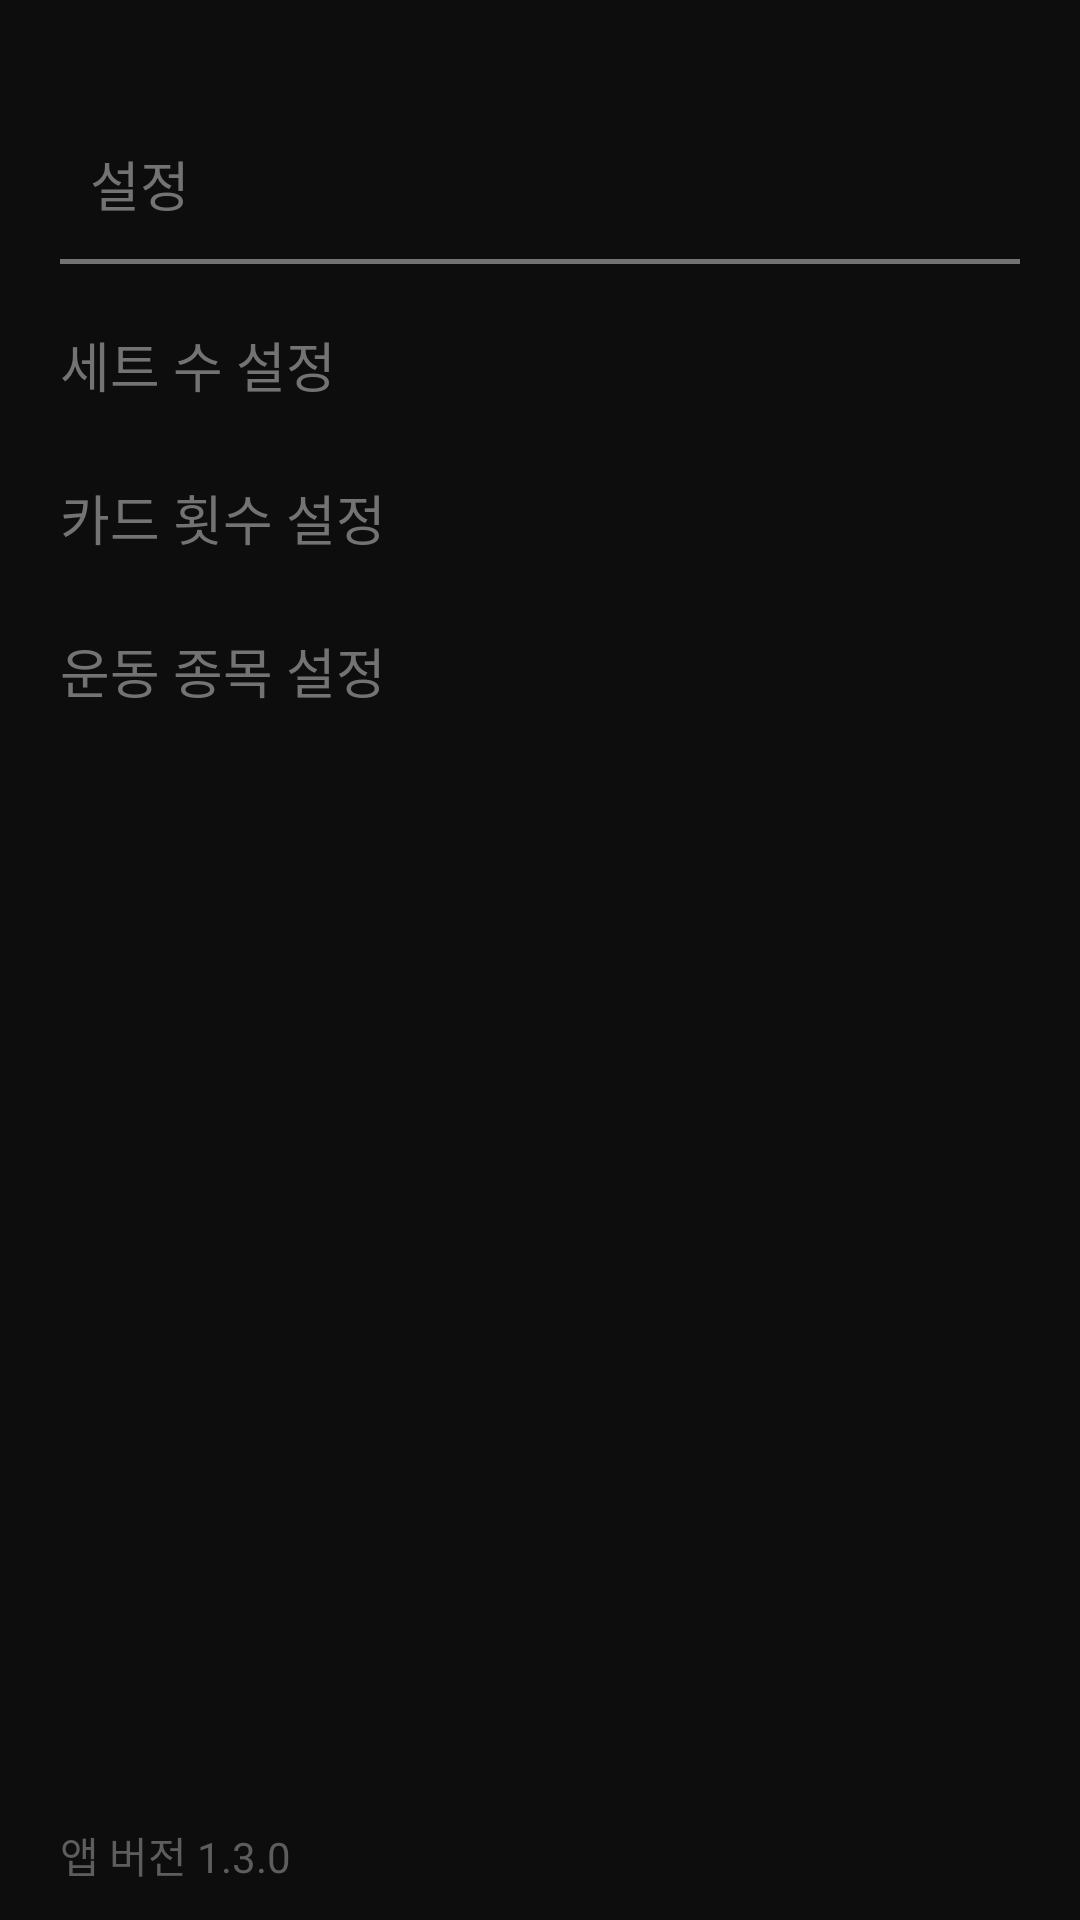

Android layout source for this screen:
<!-- AndroidManifest.xml: application theme Theme.DeckOfPainRep -->
<!-- res/layout/activity_settings.xml -->
<?xml version="1.0" encoding="utf-8"?>
<LinearLayout xmlns:android="http://schemas.android.com/apk/res/android"
    xmlns:tools="http://schemas.android.com/tools"
    tools:context="com.Dopr.deckofpainrep.SettingsActivity"

    android:layout_width="match_parent"
    android:layout_height="match_parent"
    android:background="@color/main"
    android:weightSum="10"
    android:orientation="vertical"
    >

    //상단
    <LinearLayout
        android:layout_width="match_parent"
        android:layout_height="0dp"
        android:layout_weight="1.5"
        android:weightSum="10"
        android:orientation="vertical"
        >

        <View
            android:layout_width="match_parent"
            android:layout_height="0dp"
            android:layout_weight="5"
            ></View>

        <TextView
            android:layout_width="match_parent"
            android:layout_height="0dp"
            android:layout_marginLeft="30dp"
            android:layout_weight="3"
            android:text="설정"
            android:textColor="@color/gray"
            android:textSize="18dp"

            ></TextView>

        <View
            android:layout_width="match_parent"
            android:layout_height="0dp"
            android:layout_weight="1"
            ></View>

        <View
            android:layout_width="match_parent"
            android:layout_height="0dp"
            android:background="@color/gray"
            android:layout_weight="0.2"
            android:layout_marginHorizontal="20dp"
            ></View>
    </LinearLayout>


    //중단
    <LinearLayout
        android:layout_width="match_parent"
        android:layout_height="0dp"
        android:layout_weight="8"
        android:weightSum="10"
        android:orientation="vertical">

        // 첫번째 줄
        <LinearLayout
            android:layout_width="match_parent"
            android:layout_height="0dp"
            android:layout_weight="1"
            android:orientation="horizontal"
            android:paddingHorizontal="20dp"
            android:weightSum="10">

            <TextView
                android:layout_width="0dp"
                android:layout_height="match_parent"
                android:layout_weight="4"
                android:text="세트 수 설정"
                android:textColor="@color/gray"
                android:gravity="center_vertical"
                android:textSize="18dp"
                ></TextView>

            <View
                android:layout_width="0dp"
                android:layout_height="match_parent"
                android:layout_weight="5"
                ></View>

            <ImageButton

                android:layout_width="0dp"
                android:layout_height="match_parent"
                android:layout_weight="1"
                android:src="@drawable/settings_icn_go"
                android:scaleType="fitCenter"
                android:background="@color/main"
                ></ImageButton>
        </LinearLayout>
        // 두번째 줄
        <LinearLayout
            android:layout_width="match_parent"
            android:layout_height="0dp"
            android:layout_weight="1"
            android:orientation="horizontal"
            android:paddingHorizontal="20dp"
            android:weightSum="10">

            <TextView
                android:layout_width="0dp"
                android:layout_height="match_parent"
                android:layout_weight="4"
                android:text="카드 횟수 설정"
                android:textColor="@color/gray"
                android:gravity="center_vertical"
                android:textSize="18dp"
                ></TextView>

            <View
                android:layout_width="0dp"
                android:layout_height="match_parent"
                android:layout_weight="5"
                ></View>

            <ImageButton

                android:layout_width="0dp"
                android:layout_height="match_parent"
                android:layout_weight="1"
                android:src="@drawable/settings_icn_go"
                android:scaleType="fitCenter"
                android:background="@color/main"

                ></ImageButton>
        </LinearLayout>
        //세번째 줄
        <LinearLayout
            android:layout_width="match_parent"
            android:layout_height="0dp"
            android:layout_weight="1"
            android:orientation="horizontal"
            android:paddingHorizontal="20dp"
            android:weightSum="10">

            <TextView
                android:layout_width="0dp"
                android:layout_height="match_parent"
                android:layout_weight="4"
                android:text="운동 종목 설정"
                android:textColor="@color/gray"
                android:gravity="center_vertical"
                android:textSize="18dp"
                ></TextView>

            <View
                android:layout_width="0dp"
                android:layout_height="match_parent"
                android:layout_weight="5"
                ></View>

            <ImageButton

                android:layout_width="0dp"
                android:layout_height="match_parent"
                android:layout_weight="1"
                android:src="@drawable/settings_icn_go"
                android:scaleType="fitCenter"
                android:background="@color/main"

                ></ImageButton>
        </LinearLayout>
    </LinearLayout>

    <LinearLayout
        android:layout_width="match_parent"
        android:layout_height="0dp"
        android:layout_weight="0.5"
        >
        <TextView
            android:layout_width="wrap_content"
            android:layout_height="match_parent"
            android:text="@string/app_version"
            android:textSize="14dp"
            android:textColor="#5E5D5D"
            android:layout_marginLeft="20dp"
            ></TextView>

    </LinearLayout>

</LinearLayout>
<!-- resources referenced by this layout -->
<resources>
  <color name="gray">#737373</color>
  <color name="main">#0E0D0D</color>
  <string name="app_version">앱 버전 1.3.0</string>
  <style name="Theme.DeckOfPainRep" parent="Theme.MaterialComponents.DayNight.DarkActionBar">
          
          <item name="colorPrimary">@color/purple_500</item>
          <item name="colorPrimaryVariant">@color/purple_700</item>
          <item name="colorOnPrimary">@color/white</item>
          
          <item name="colorSecondary">@color/teal_200</item>
          <item name="colorSecondaryVariant">@color/teal_700</item>
          <item name="colorOnSecondary">@color/black</item>
          
          <item name="android:statusBarColor" tools:targetApi="l">?attr/colorPrimaryVariant</item>
          
          <item name="windowNoTitle">true</item>
  
      </style>
  <color name="purple_500">#FF6200EE</color>
  <color name="purple_700">#FF3700B3</color>
  <color name="white">#FFFFFFFF</color>
  <color name="teal_200">#FF03DAC5</color>
  <color name="teal_700">#FF018786</color>
  <color name="black">#FF000000</color>
</resources>
